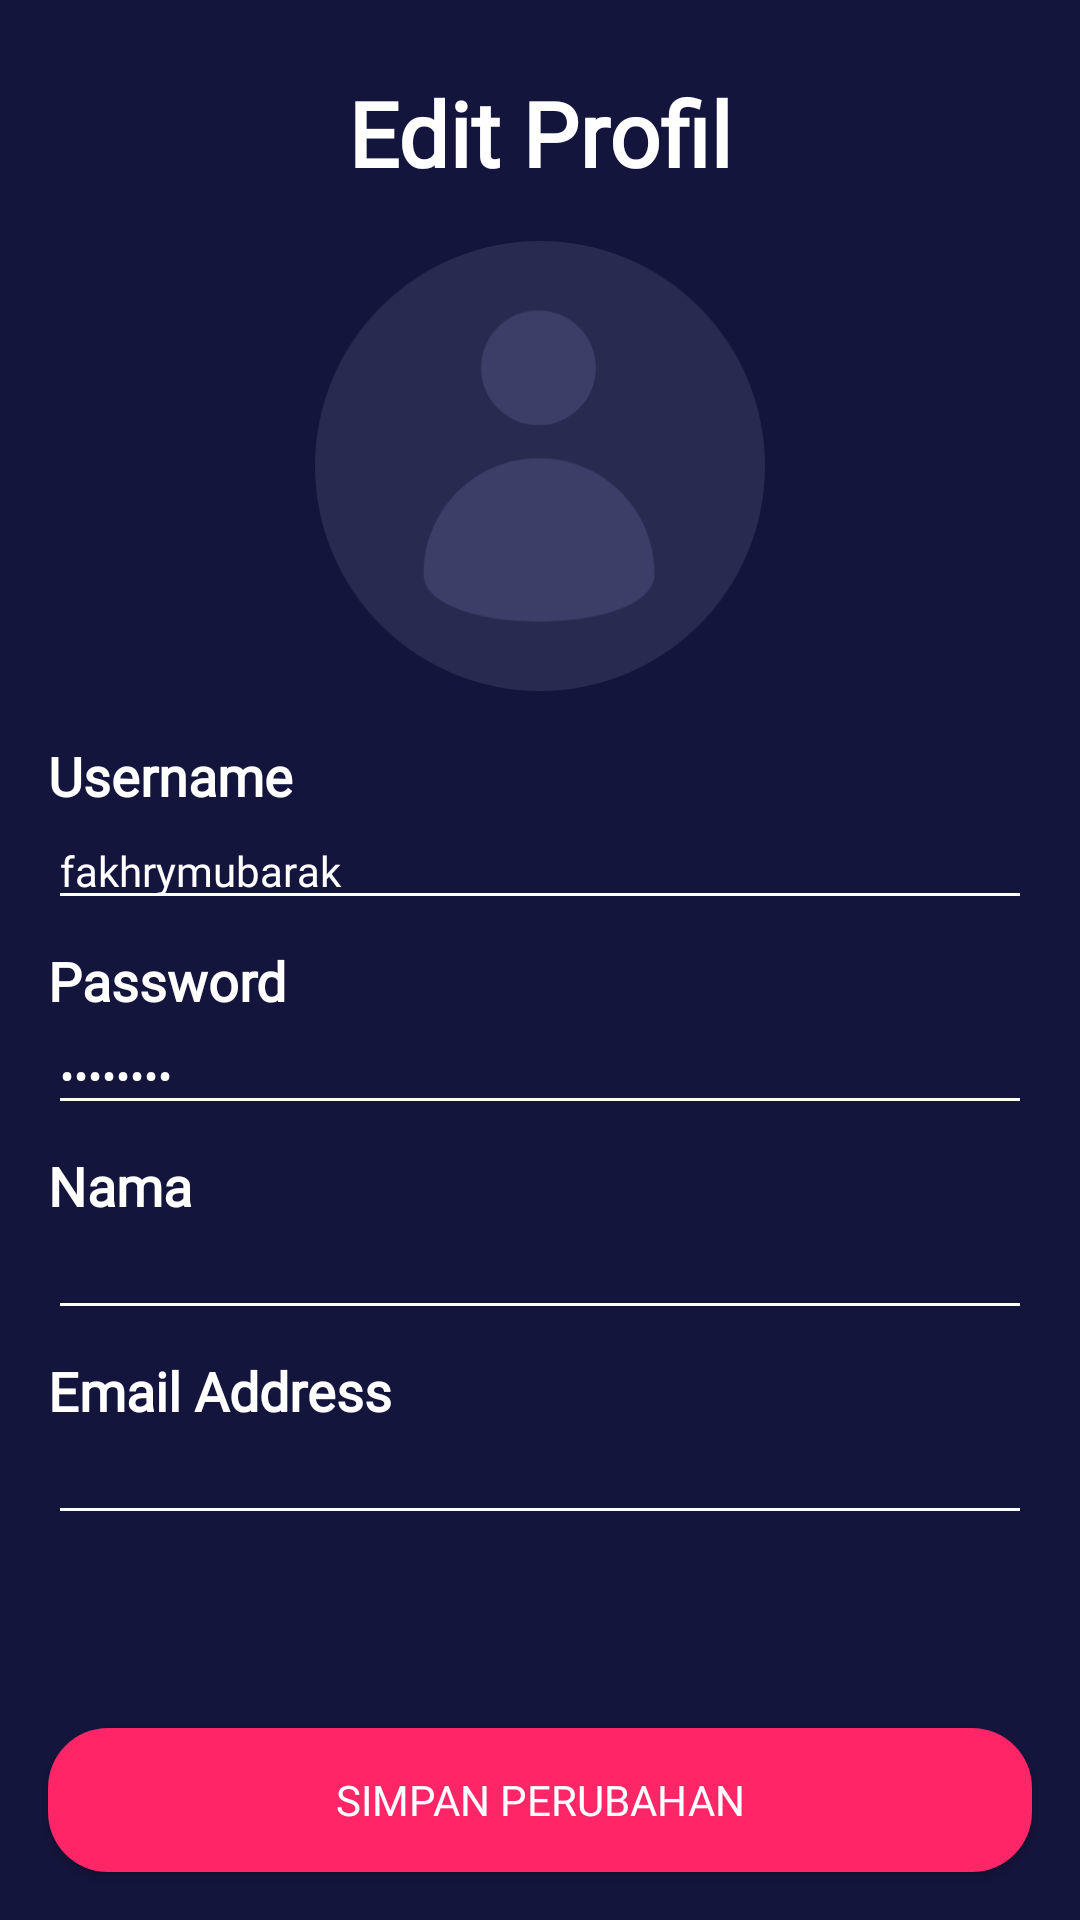

Layout XML and referenced resources for this Android screen:
<!-- AndroidManifest.xml: application theme AppTheme.noActionBar -->
<!-- res/layout/activity_edit_profile.xml -->
<?xml version="1.0" encoding="utf-8"?>
<androidx.constraintlayout.widget.ConstraintLayout xmlns:android="http://schemas.android.com/apk/res/android"
    xmlns:app="http://schemas.android.com/apk/res-auto"
    xmlns:tools="http://schemas.android.com/tools"
    android:layout_width="match_parent"
    android:layout_height="match_parent"
    android:background="@color/colorBlue"
    tools:context=".onboarding.OnboardingOneActivity">

    <ImageView
        android:id="@+id/iv_back"
        android:layout_width="40dp"
        android:layout_height="40dp"
        android:layout_marginStart="24dp"
        android:layout_marginTop="24dp"
        app:layout_constraintStart_toStartOf="parent"
        app:layout_constraintTop_toTopOf="parent"
        app:srcCompat="@drawable/ic_arrow_back_white_24dp" />

    <Button
        android:id="@+id/btn_save_edit"
        android:layout_width="0dp"
        android:layout_height="wrap_content"
        android:layout_marginStart="16dp"
        android:layout_marginEnd="16dp"
        android:layout_marginBottom="16dp"
        android:background="@drawable/shape_rectangle_pink"
        android:fontFamily="@font/montserrat_bold"
        android:text="@string/simpah_perubahan"
        android:textColor="@android:color/white"
        android:visibility="visible"
        app:layout_constraintBottom_toBottomOf="parent"
        app:layout_constraintEnd_toEndOf="parent"
        app:layout_constraintHorizontal_bias="0.0"
        app:layout_constraintStart_toStartOf="parent" />

    <TextView
        android:id="@+id/textView"
        android:layout_width="0dp"
        android:layout_height="wrap_content"
        android:layout_marginStart="16dp"
        android:layout_marginTop="24dp"
        android:layout_marginEnd="16dp"
        android:fontFamily="@font/montserrat_bold"
        android:gravity="center"
        android:text="@string/edit_profil"
        android:textColor="@color/colorWhite"
        android:textSize="30sp"
        android:textStyle="bold"
        app:layout_constraintEnd_toEndOf="parent"
        app:layout_constraintHorizontal_bias="1.0"
        app:layout_constraintStart_toStartOf="parent"
        app:layout_constraintTop_toTopOf="parent" />

    <TextView
        android:id="@+id/tv_hello"
        android:layout_width="0dp"
        android:layout_height="wrap_content"
        android:layout_marginStart="16dp"
        android:layout_marginTop="16dp"
        android:layout_marginEnd="16dp"
        android:fontFamily="@font/montserrat_bold"
        android:text="@string/username"
        android:textColor="@color/colorWhite"
        android:textSize="18sp"
        android:textStyle="bold"
        app:layout_constraintEnd_toEndOf="parent"
        app:layout_constraintHorizontal_bias="0.4"
        app:layout_constraintStart_toStartOf="parent"
        app:layout_constraintTop_toBottomOf="@+id/iv_profile" />

    <TextView
        android:id="@+id/textView6"
        android:layout_width="0dp"
        android:layout_height="wrap_content"
        android:layout_marginStart="16dp"
        android:layout_marginTop="8dp"
        android:layout_marginEnd="16dp"
        android:fontFamily="@font/montserrat_bold"
        android:text="@string/password"
        android:textColor="@color/colorWhite"
        android:textSize="18sp"
        android:textStyle="bold"
        app:layout_constraintEnd_toEndOf="parent"
        app:layout_constraintHorizontal_bias="0.0"
        app:layout_constraintStart_toStartOf="parent"
        app:layout_constraintTop_toBottomOf="@+id/et_username" />

    <EditText
        android:id="@+id/et_password"
        android:layout_width="0dp"
        android:layout_height="wrap_content"
        android:layout_marginStart="16dp"
        android:layout_marginEnd="16dp"
        android:backgroundTint="@color/colorWhite"
        android:ems="10"
        android:fontFamily="@font/montserrat"
        android:inputType="textPassword"
        android:text="12345678"
        android:textColor="@color/colorWhite"
        android:textColorHint="@color/colorGrey"
        android:textSize="14sp"
        app:layout_constraintEnd_toEndOf="parent"
        app:layout_constraintHorizontal_bias="0.0"
        app:layout_constraintStart_toStartOf="parent"
        app:layout_constraintTop_toBottomOf="@+id/textView6" />

    <TextView
        android:id="@+id/textView5"
        android:layout_width="0dp"
        android:layout_height="wrap_content"
        android:layout_marginStart="16dp"
        android:layout_marginTop="8dp"
        android:layout_marginEnd="16dp"
        android:fontFamily="@font/montserrat_bold"
        android:text="@string/nama"
        android:textColor="@color/colorWhite"
        android:textSize="18sp"
        android:textStyle="bold"
        app:layout_constraintEnd_toEndOf="parent"
        app:layout_constraintHorizontal_bias="0.0"
        app:layout_constraintStart_toStartOf="parent"
        app:layout_constraintTop_toBottomOf="@+id/et_password" />

    <EditText
        android:id="@+id/et_nama"
        android:layout_width="0dp"
        android:layout_height="wrap_content"
        android:layout_marginStart="16dp"
        android:layout_marginEnd="16dp"
        android:backgroundTint="@color/colorWhite"
        android:ems="10"
        android:fontFamily="@font/montserrat"
        android:inputType="textPersonName"
        android:textColor="@color/colorWhite"
        android:textColorHint="@color/colorGrey"
        android:textSize="14sp"
        app:layout_constraintEnd_toEndOf="parent"
        app:layout_constraintHorizontal_bias="0.0"
        app:layout_constraintStart_toStartOf="parent"
        app:layout_constraintTop_toBottomOf="@+id/textView5"
        tools:text="Fakhry Mubarak" />

    <TextView
        android:id="@+id/textView7"
        android:layout_width="0dp"
        android:layout_height="wrap_content"
        android:layout_marginStart="16dp"
        android:layout_marginTop="8dp"
        android:layout_marginEnd="16dp"
        android:fontFamily="@font/montserrat_bold"
        android:text="@string/email_address"
        android:textColor="@color/colorWhite"
        android:textSize="18sp"
        android:textStyle="bold"
        app:layout_constraintEnd_toEndOf="parent"
        app:layout_constraintHorizontal_bias="0.0"
        app:layout_constraintStart_toStartOf="parent"
        app:layout_constraintTop_toBottomOf="@+id/et_nama" />

    <EditText
        android:id="@+id/et_email"
        android:layout_width="0dp"
        android:layout_height="wrap_content"
        android:layout_marginStart="16dp"
        android:layout_marginEnd="16dp"
        android:backgroundTint="@color/colorWhite"
        android:ems="10"
        android:fontFamily="@font/montserrat"
        android:inputType="textPersonName"
        android:textColor="@color/colorWhite"
        android:textSize="14sp"
        app:layout_constraintEnd_toEndOf="parent"
        app:layout_constraintHorizontal_bias="0.0"
        app:layout_constraintStart_toStartOf="parent"
        app:layout_constraintTop_toBottomOf="@+id/textView7"
        tools:text="fachrymubarak@gmail.com" />

    <EditText
        android:id="@+id/et_username"
        android:layout_width="0dp"
        android:layout_height="wrap_content"
        android:layout_marginStart="16dp"
        android:layout_marginEnd="16dp"
        android:backgroundTint="@color/colorWhite"
        android:ems="10"
        android:fontFamily="@font/montserrat"
        android:inputType="textPersonName"
        android:text="fakhrymubarak"
        android:textColor="@color/colorWhite"
        android:textColorHint="@color/colorGrey"
        android:textSize="14sp"
        app:layout_constraintEnd_toEndOf="parent"
        app:layout_constraintStart_toStartOf="parent"
        app:layout_constraintTop_toBottomOf="@+id/tv_hello" />

    <ImageView
        android:id="@+id/iv_profile"
        android:layout_width="150dp"
        android:layout_height="150dp"
        android:layout_marginTop="16dp"
        app:layout_constraintEnd_toEndOf="parent"
        app:layout_constraintStart_toStartOf="parent"
        app:layout_constraintTop_toBottomOf="@+id/textView"
        app:srcCompat="@drawable/user_pic" />

    <ImageView
        android:id="@+id/iv_add"
        android:layout_width="wrap_content"
        android:layout_height="wrap_content"
        app:layout_constraintBottom_toBottomOf="@+id/iv_profile"
        app:layout_constraintEnd_toEndOf="@+id/iv_profile"
        app:srcCompat="@drawable/ic_btn_delete" />

    <Button
        android:id="@+id/btn_save_edit_profile_pict"
        android:layout_width="0dp"
        android:layout_height="wrap_content"
        android:layout_marginStart="8dp"
        android:layout_marginEnd="8dp"
        android:background="@drawable/shape_rectangle_pink"
        android:fontFamily="@font/montserrat_bold"
        android:text="Save New Profile Picture"
        android:textColor="@color/colorWhite"
        android:textSize="10sp"
        android:visibility="invisible"
        app:layout_constraintBottom_toBottomOf="@+id/iv_profile"
        app:layout_constraintEnd_toEndOf="parent"
        app:layout_constraintHorizontal_bias="1.0"
        app:layout_constraintStart_toEndOf="@+id/iv_add"
        app:layout_constraintTop_toTopOf="@+id/iv_profile" />

</androidx.constraintlayout.widget.ConstraintLayout>
<!-- resources referenced by this layout -->
<resources>
  <color name="colorBlue">#14153D</color>
  <color name="colorGrey">#D3CFCF</color>
  <color name="colorWhite">#FFFFFF</color>
  <!-- drawable shape_rectangle_pink (drawable) -->
  <?xml version="1.0" encoding="utf-8"?>
  <shape xmlns:android="http://schemas.android.com/apk/res/android"
      android:shape="rectangle">
  
      <solid android:color="@color/colorPink"/>
      <corners android:radius="20dp"/>
  
  
  </shape>
  <!-- drawable user_pic: png bitmap (drawable, 20142 bytes) -->
  <string name="edit_profil">Edit Profil</string>
  <string name="email_address">Email Address</string>
  <string name="nama">Nama</string>
  <string name="password">Password</string>
  <string name="simpah_perubahan">Simpan Perubahan</string>
  <string name="username">Username</string>
  <style name="AppTheme.noActionBar" parent="Theme.AppCompat.Light.NoActionBar" />
  <color name="colorPink">#FF2667</color>
</resources>
